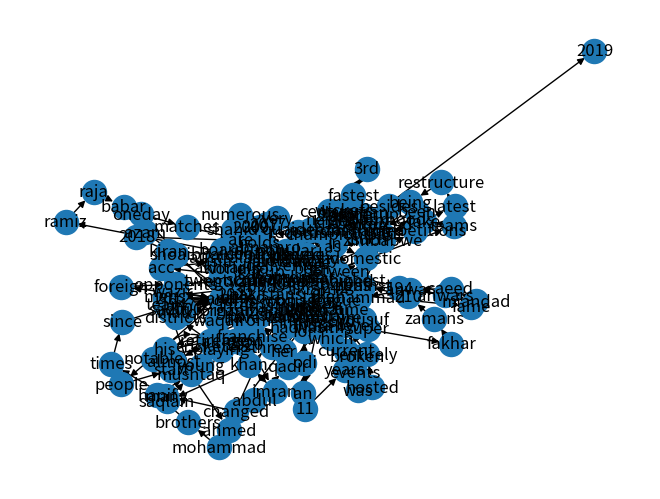

This figure's Python source:
import re
from collections import defaultdict
import networkx as nx
import matplotlib.pyplot as plt


def preprocess_paragraph(paragraph):
    cleaned_paragraph = re.sub(r"[^\w\s]", "", paragraph)
    cleaned_paragraph = cleaned_paragraph.lower()
    words = cleaned_paragraph.split()
    return words


def build_graph(words):
    graph = defaultdict(list)
    for i in range(len(words) - 1):
        graph[words[i]].append(words[i + 1])
    return graph


def visualize_graph(graph):
    G = nx.DiGraph()
    for node, edges in graph.items():
        for edge in edges:
            G.add_edge(node, edge)
    nx.draw(G, with_labels=True)
    plt.show()


paragraph = """Cricket is the most popular sport in Pakistan. Almost all districts and neighbourhoods in Pakistan have a cricket team and people start playing from a young age. Pakistan has won international cricket events, which include the 1992 Cricket World Cup, the 2009 ICC World Twenty20 and the 2017 ICC Champions Trophy besides finishing as runner-up in the 1999 Cricket World Cup, 2007 ICC World Twenty20 and the 2022 T20 World Cup. Pakistan also won the ACC Asia Cup in 2000 and 2012 and all three versions of the Austral-Asia Cup.
Pakistan's cricket teams take part in domestic competitions such as the Quaid-e-Azam Trophy, the Patron's Trophy, ABN-AMRO Twenty-20 Cup, and the ABN-AMRO Champions Trophy. Pakistan Cricket Board also organize a franchise based T20 cricket league known as the Pakistan Super League.
International Test and one-day matches are played between the Pakistan national cricket team and foreign opponents regularly. Women's cricket is also very popular, with Kiran Baluch holding the current record for the highest score in a women's test match with her innings of 242. The Pakistan Cricket Board controls both the men's and women's games. The 2020 Pakistan Super League events was hosted entirely by Pakistan.
Notable cricketers from Pakistan include Aaqib Javed, Ramiz Raja, Babar Azam, Shoaib Akhtar, Younis Khan, Saqlain Mushtaq, Mushtaq Ahmed, Abdul Qadir, Wasim Akram, Zaheer Abbas, Javed Miandad, Saeed Anwar, Muhammad Yousaf, Inzamam-ul-Haq, Waqar Younis, Shahid Afridi, the Mohammad brothers (Hanif, Mushtaq, Sadiq and Wazir) and Imran Khan. Imran Khan has been named in the ICC Cricket Hall of Fame. Saeed Anwar's 194 runs against India remained the record for most runs by a batsman in an ODI for 11 years which was broken by Fakhar Zaman's 210 against Zimbabwe in 2018. Shoaib Akhtar holds the record of delivering the fastest delivery in the history of cricket. Shahid Afridi holds numerous records i.e. the 3rd fastest century in ODIs, and the highest number of sixes in international cricket. Wasim Akram at the time of his retirement had taken the most wickets in ODIs. Muhammad Yousuf has scored the most Test runs in a calendar year. The structure of domestic cricket in Pakistan at the highest level has changed many times since 1947 with the latest restructure being enforced in 2019.
"""

words = preprocess_paragraph(paragraph)
print(words)

graph = build_graph(words)

visualize_graph(graph)
